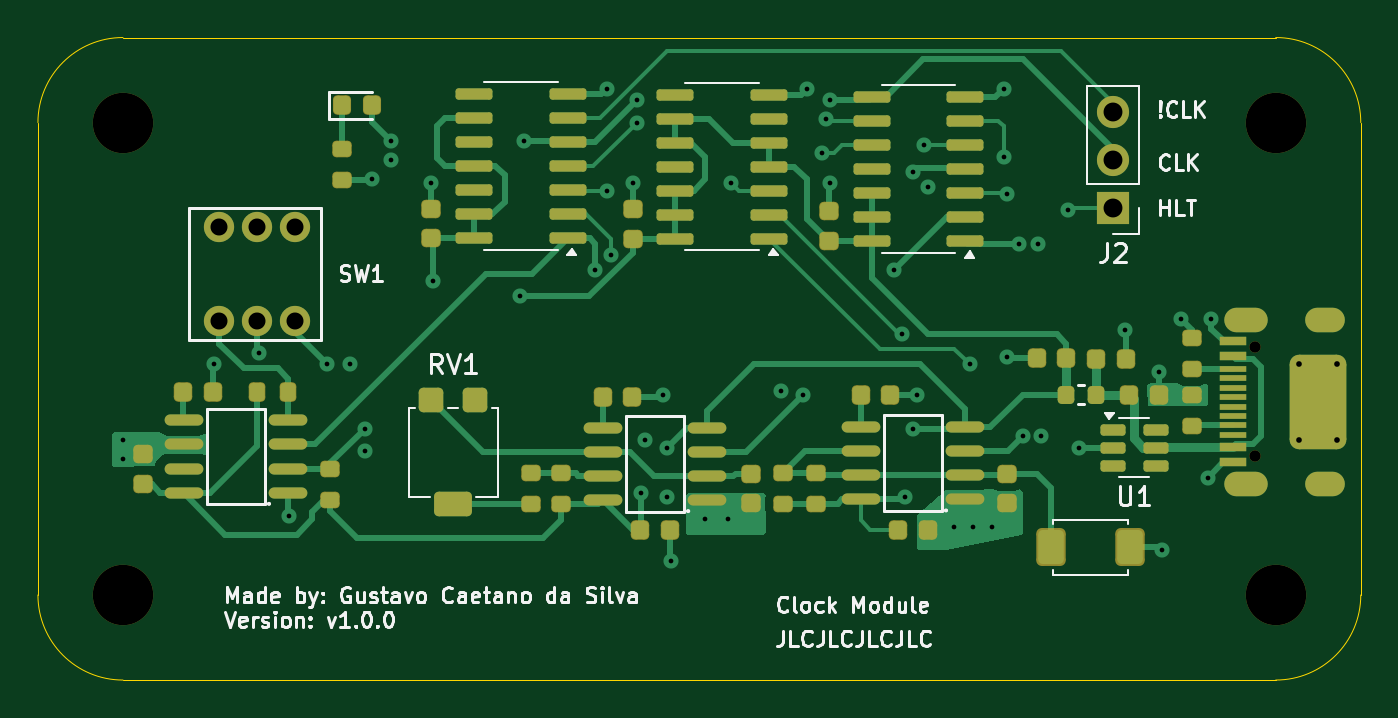
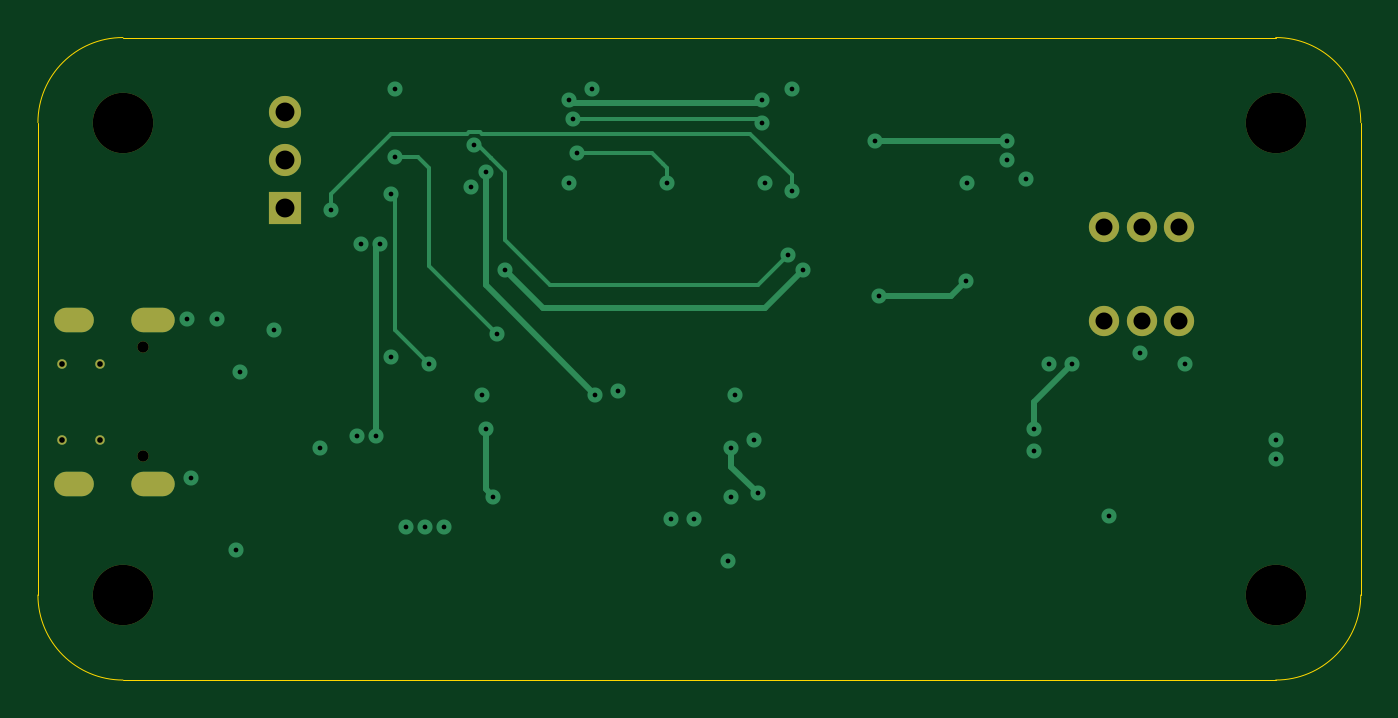
Circuit board: 13 layer files. Board 70.0 x 34.0 mm.
- bottom_copper: clock_module-B_Cu.gbr (6544 bytes)
- bottom_mask: clock_module-B_Mask.gbr (1354 bytes)
- paste: clock_module-B_Paste.gbr (465 bytes)
- bottom_silk: clock_module-B_Silkscreen.gbr (466 bytes)
- outline: clock_module-Edge_Cuts.gbr (949 bytes)
- top_copper: clock_module-F_Cu.gbr (32570 bytes)
- top_mask: clock_module-F_Mask.gbr (7430 bytes)
- paste: clock_module-F_Paste.gbr (6543 bytes)
- top_silk: clock_module-F_Silkscreen.gbr (37737 bytes)
- inner_copper: clock_module-In1_Cu.gbr (80774 bytes)
- inner_copper: clock_module-In2_Cu.gbr (80774 bytes)
- drill: clock_module-NPTH.drl (467 bytes)
- drill: clock_module-PTH.drl (1644 bytes)

=== bottom_copper: clock_module-B_Cu.gbr (6544 bytes, source omitted) ===
=== bottom_mask: clock_module-B_Mask.gbr ===
%TF.GenerationSoftware,KiCad,Pcbnew,9.0.2*%
%TF.CreationDate,2026-05-26T23:09:57-03:00*%
%TF.ProjectId,clock_module,636c6f63-6b5f-46d6-9f64-756c652e6b69,rev?*%
%TF.SameCoordinates,PX5b8d800PY58b1140*%
%TF.FileFunction,Soldermask,Bot*%
%TF.FilePolarity,Negative*%
%FSLAX46Y46*%
G04 Gerber Fmt 4.6, Leading zero omitted, Abs format (unit mm)*
G04 Created by KiCad (PCBNEW 9.0.2) date 2026-05-26 23:09:57*
%MOMM*%
%LPD*%
G01*
G04 APERTURE LIST*
%ADD10C,3.200000*%
%ADD11C,0.600000*%
%ADD12O,2.300000X1.300000*%
%ADD13O,2.100000X1.300000*%
%ADD14C,0.500000*%
%ADD15R,1.700000X1.700000*%
%ADD16C,1.700000*%
%ADD17C,1.600000*%
G04 APERTURE END LIST*
D10*
%TO.C,H1*%
X67000000Y31000000D03*
%TD*%
D11*
%TO.C,J1*%
X65925000Y13335000D03*
X65925000Y19115000D03*
D12*
X65405000Y11895000D03*
D13*
X69605000Y11895000D03*
D14*
X68225000Y14225000D03*
X70225000Y14225000D03*
X68225000Y18225000D03*
X70225000Y18225000D03*
D12*
X65405000Y20555000D03*
D13*
X69605000Y20555000D03*
%TD*%
D10*
%TO.C,H2*%
X67000000Y6000000D03*
%TD*%
%TO.C,H3*%
X6000000Y31000000D03*
%TD*%
D15*
%TO.C,J2*%
X58400000Y26460000D03*
D16*
X58400000Y29000000D03*
X58400000Y31540000D03*
%TD*%
D17*
%TO.C,SW1*%
X15100000Y20500000D03*
X13100000Y20500000D03*
X11100000Y20500000D03*
X15100000Y25500000D03*
X13100000Y25500000D03*
X11100000Y25500000D03*
%TD*%
D10*
%TO.C,H4*%
X6000000Y6000000D03*
%TD*%
M02*

=== paste: clock_module-B_Paste.gbr ===
%TF.GenerationSoftware,KiCad,Pcbnew,9.0.2*%
%TF.CreationDate,2026-05-26T23:09:57-03:00*%
%TF.ProjectId,clock_module,636c6f63-6b5f-46d6-9f64-756c652e6b69,rev?*%
%TF.SameCoordinates,PX5b8d800PY58b1140*%
%TF.FileFunction,Paste,Bot*%
%TF.FilePolarity,Positive*%
%FSLAX46Y46*%
G04 Gerber Fmt 4.6, Leading zero omitted, Abs format (unit mm)*
G04 Created by KiCad (PCBNEW 9.0.2) date 2026-05-26 23:09:57*
%MOMM*%
%LPD*%
G01*
G04 APERTURE LIST*
G04 APERTURE END LIST*
M02*

=== bottom_silk: clock_module-B_Silkscreen.gbr ===
%TF.GenerationSoftware,KiCad,Pcbnew,9.0.2*%
%TF.CreationDate,2026-05-26T23:09:57-03:00*%
%TF.ProjectId,clock_module,636c6f63-6b5f-46d6-9f64-756c652e6b69,rev?*%
%TF.SameCoordinates,PX5b8d800PY58b1140*%
%TF.FileFunction,Legend,Bot*%
%TF.FilePolarity,Positive*%
%FSLAX46Y46*%
G04 Gerber Fmt 4.6, Leading zero omitted, Abs format (unit mm)*
G04 Created by KiCad (PCBNEW 9.0.2) date 2026-05-26 23:09:57*
%MOMM*%
%LPD*%
G01*
G04 APERTURE LIST*
G04 APERTURE END LIST*
M02*

=== outline: clock_module-Edge_Cuts.gbr ===
%TF.GenerationSoftware,KiCad,Pcbnew,9.0.2*%
%TF.CreationDate,2026-05-26T23:09:57-03:00*%
%TF.ProjectId,clock_module,636c6f63-6b5f-46d6-9f64-756c652e6b69,rev?*%
%TF.SameCoordinates,PX5b8d800PY58b1140*%
%TF.FileFunction,Profile,NP*%
%FSLAX46Y46*%
G04 Gerber Fmt 4.6, Leading zero omitted, Abs format (unit mm)*
G04 Created by KiCad (PCBNEW 9.0.2) date 2026-05-26 23:09:57*
%MOMM*%
%LPD*%
G01*
G04 APERTURE LIST*
%TA.AperFunction,Profile*%
%ADD10C,0.038100*%
%TD*%
G04 APERTURE END LIST*
D10*
X67000000Y35500000D02*
X6000000Y35500000D01*
X1500000Y31000000D02*
G75*
G02*
X6000000Y35500000I4500000J0D01*
G01*
X6000000Y1500000D02*
G75*
G02*
X1500000Y6000000I0J4500000D01*
G01*
X1500000Y31000000D02*
X1500000Y6000000D01*
X6000000Y1500000D02*
X67000000Y1500000D01*
X71500000Y6000000D02*
X71500000Y31000000D01*
X67000000Y35500000D02*
G75*
G02*
X71500000Y31000000I0J-4500000D01*
G01*
X71500000Y6000000D02*
G75*
G02*
X67000000Y1500000I-4500000J0D01*
G01*
M02*

=== top_copper: clock_module-F_Cu.gbr (32570 bytes, source omitted) ===
=== top_mask: clock_module-F_Mask.gbr (7430 bytes, source omitted) ===
=== paste: clock_module-F_Paste.gbr (6543 bytes, source omitted) ===
=== top_silk: clock_module-F_Silkscreen.gbr (37737 bytes, source omitted) ===
=== inner_copper: clock_module-In1_Cu.gbr (80774 bytes, source omitted) ===
=== inner_copper: clock_module-In2_Cu.gbr (80774 bytes, source omitted) ===
=== drill: clock_module-NPTH.drl ===
M48
; DRILL file {KiCad 9.0.2} date 2026-05-26T23:11:12-0300
; FORMAT={-:-/ absolute / metric / decimal}
; #@! TF.CreationDate,2026-05-26T23:11:12-03:00
; #@! TF.GenerationSoftware,Kicad,Pcbnew,9.0.2
; #@! TF.FileFunction,NonPlated,1,4,NPTH
FMAT,2
METRIC
; #@! TA.AperFunction,NonPlated,NPTH,ComponentDrill
T1C0.600
; #@! TA.AperFunction,NonPlated,NPTH,ComponentDrill
T2C3.200
%
G90
G05
T1
X65.925Y19.115
X65.925Y13.335
T2
X6.0Y31.0
X6.0Y6.0
X67.0Y31.0
X67.0Y6.0
M30

=== drill: clock_module-PTH.drl ===
M48
; DRILL file {KiCad 9.0.2} date 2026-05-26T23:11:12-0300
; FORMAT={-:-/ absolute / metric / decimal}
; #@! TF.CreationDate,2026-05-26T23:11:12-03:00
; #@! TF.GenerationSoftware,Kicad,Pcbnew,9.0.2
; #@! TF.FileFunction,Plated,1,4,PTH
FMAT,2
METRIC
; #@! TA.AperFunction,Plated,PTH,ViaDrill
T1C0.250
; #@! TA.AperFunction,Plated,PTH,ComponentDrill
T2C0.300
; #@! TA.AperFunction,Plated,PTH,ComponentDrill
T3C0.500
; #@! TA.AperFunction,Plated,PTH,ComponentDrill
T4C0.900
; #@! TA.AperFunction,Plated,PTH,ComponentDrill
T5C1.000
%
G90
G05
T1
X6.0Y14.2
X6.0Y13.2
X10.8Y18.2
X13.2Y18.8
X14.8Y10.2
X16.8Y18.2
X18.0Y18.2
X18.8Y14.8
X18.8Y13.6
X19.2Y28.0
X20.2Y30.0
X20.2Y29.0
X22.325Y27.8
X22.4Y22.6
X27.0Y21.8
X27.2Y30.0
X31.0Y23.2
X31.6Y32.8
X31.6Y27.4
X31.8Y24.0
X33.0Y27.8
X33.2Y32.2
X33.2Y31.0
X33.4Y11.4
X33.6Y14.2
X34.6Y16.6
X34.8Y13.8
X34.8Y11.2
X35.0Y7.8
X36.8Y10.0
X38.0Y10.0
X38.2Y27.8
X40.8Y16.8
X42.0Y16.6
X42.2Y32.8
X43.0Y29.4
X43.2Y31.2
X43.4Y32.2
X43.4Y27.8
X46.8Y23.2
X47.2Y19.8
X47.4Y11.2
X47.8Y28.4
X47.8Y14.8
X48.0Y16.6
X48.4Y29.8
X48.6Y27.6
X50.0Y9.6
X50.8Y18.2
X51.0Y9.6
X52.0Y9.6
X52.6Y32.8
X52.6Y29.2
X52.8Y27.2
X52.8Y18.6
X53.4Y24.6
X53.6Y14.4
X54.4Y24.6
X54.6Y14.4
X56.0Y26.4
X56.6Y13.8
X59.0Y20.0
X60.8Y17.8
X61.0Y8.4
X62.0Y20.6
X63.4Y12.2
X63.6Y20.6
T2
X68.225Y18.225
X68.225Y14.225
X70.225Y18.225
X70.225Y14.225
T4
X11.1Y25.5
X11.1Y20.5
X13.1Y25.5
X13.1Y20.5
X15.1Y25.5
X15.1Y20.5
T5
X58.4Y31.54
X58.4Y29.0
X58.4Y26.46
T3
G00X64.855Y20.555
M15
G01X65.955Y20.555
M16
G05
G00X64.855Y11.895
M15
G01X65.955Y11.895
M16
G05
G00X69.205Y20.555
M15
G01X70.005Y20.555
M16
G05
G00X69.205Y11.895
M15
G01X70.005Y11.895
M16
G05
M30
